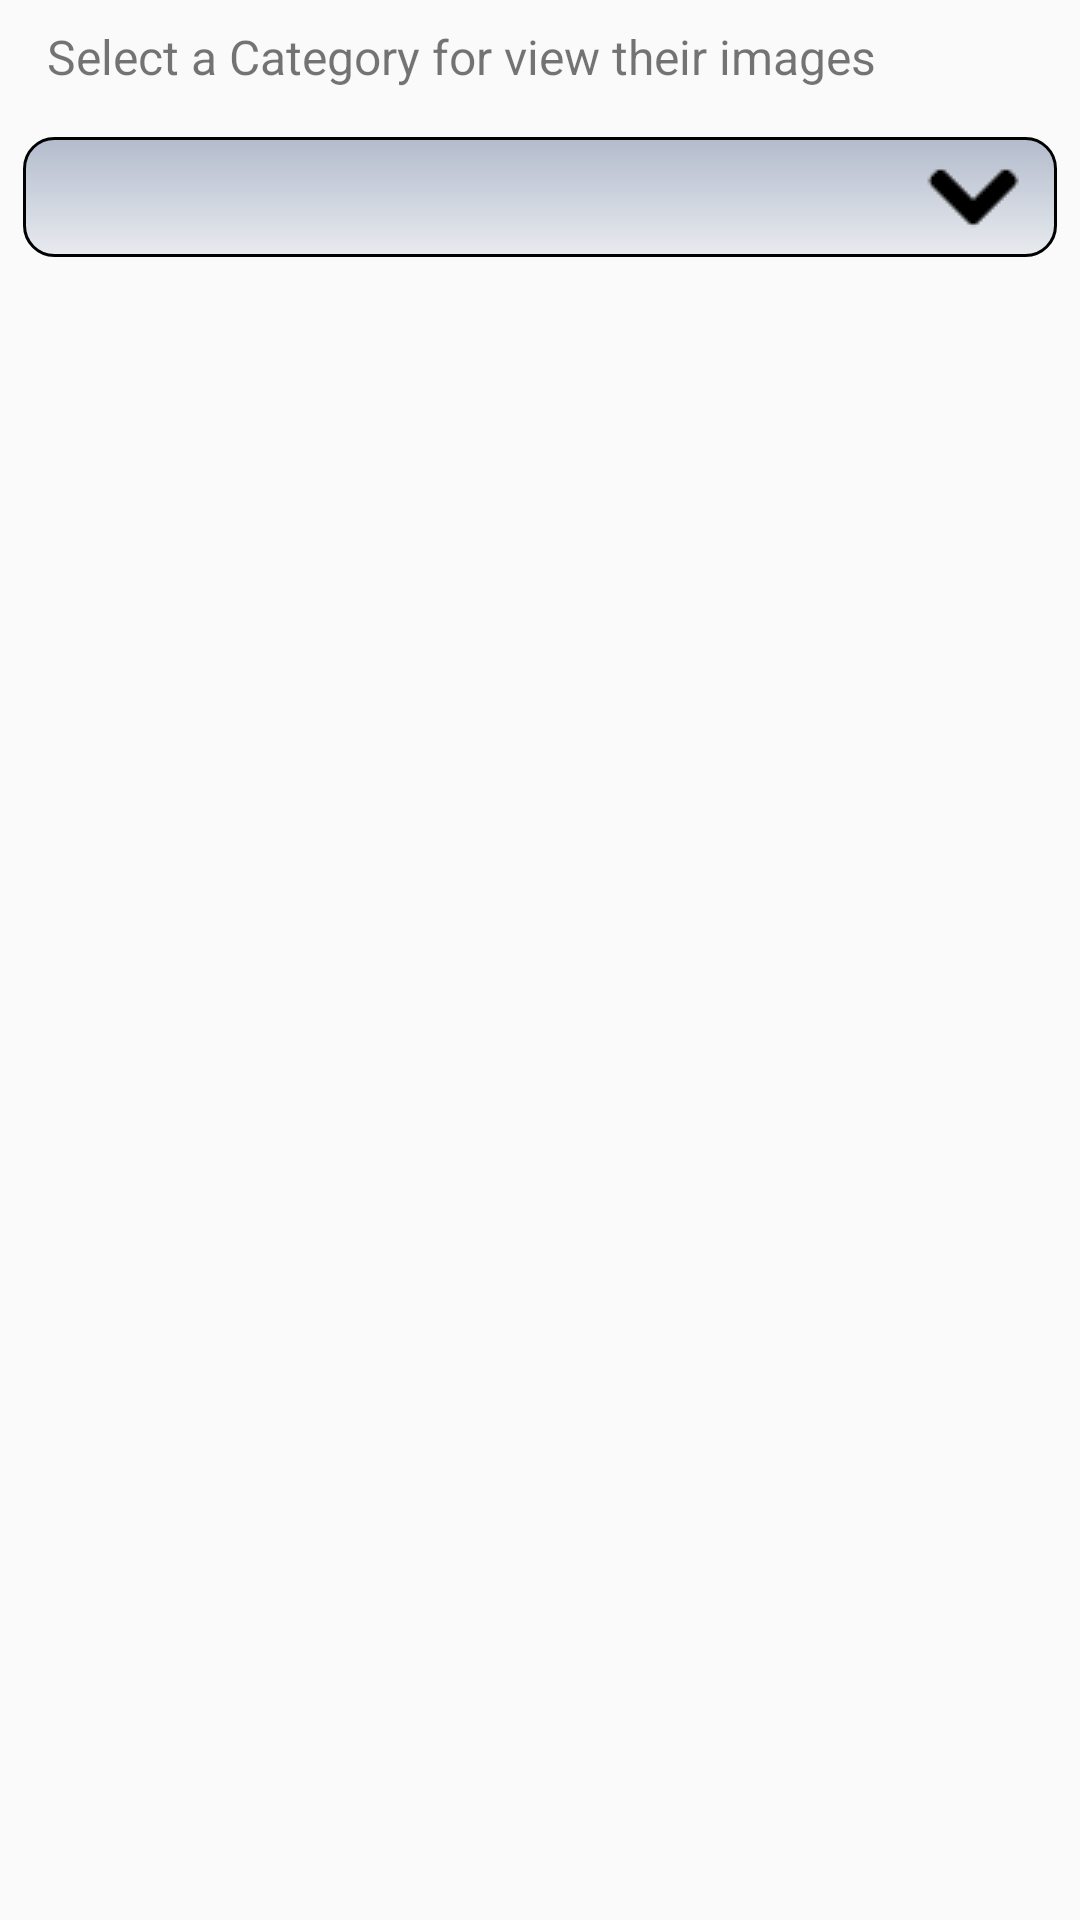

The Android layout XML behind this screen, and the referenced resources:
<!-- AndroidManifest.xml: application theme AppTheme -->
<!-- res/layout/activity_main.xml -->
<?xml version="1.0" encoding="utf-8"?>
<LinearLayout xmlns:android="http://schemas.android.com/apk/res/android"
    xmlns:tools="http://schemas.android.com/tools"
    android:layout_width="match_parent"
    android:layout_height="match_parent"
    android:orientation="vertical"
    android:padding="@dimen/activity_vertical_margin"
    tools:context="com.rubik.spinnersqlite.MainActivity">




    
    <TextView
        android:layout_width="match_parent"
        android:layout_height="wrap_content"
        android:text="@string/spinner"
        android:padding="8dp"
        android:textSize="16sp"
        android:gravity="left"
        android:layout_marginLeft="8dp"
        />

    
    <Spinner
        android:id="@+id/spinner"
        android:layout_width="fill_parent"
        android:layout_height="wrap_content"
        android:layout_margin="8dp"
        android:prompt="@string/prompt"
        android:spinnerMode="dropdown"
        android:drawSelectorOnTop="true"
        android:dropDownSelector="@color/dropDonwColor"
        style="@style/spinner_style"

        >

    </Spinner>

</LinearLayout>
<!-- resources referenced by this layout -->
<resources>
  <color name="backgroundSnipper">#C9BDBD</color>
  <color name="dropDonwColor"> #312424</color>
  <color name="popupBackground"> #FAEEEE </color>
  <string name="prompt">Select a Category</string>
  <string name="spinner">Select a Category for view their images</string>
  <style name="spinner_style">
          <item name="android:layout_width">match_parent</item>
          <item name="android:layout_height">wrap_content</item>
          <item name="android:background">@drawable/spinner_gradient</item>
          <item name="android:layout_margin">10dp</item>
          <item name="android:paddingLeft">8dp</item>
          <item name="android:paddingRight">20dp</item>
          <item name="android:paddingTop">5dp</item>
          <item name="android:paddingBottom">5dp</item>
          <item name="android:popupBackground">@color/popupBackground</item>
      </style>
  <style name="AppTheme" parent="Theme.AppCompat.Light.DarkActionBar">
          
          <item name="colorPrimary">@color/colorPrimary</item>
          <item name="colorPrimaryDark">@color/colorPrimaryDark</item>
          <item name="colorAccent">@color/colorAccent</item>
      </style>
  <!-- drawable spinner_gradient (drawable) -->
  <?xml version="1.0" encoding="utf-8"?>
  <selector xmlns:android="http://schemas.android.com/apk/res/android">
  
      <item>
          <layer-list>
              <item>
                  <shape>
                      <gradient
                          android:angle="90"
                          android:endColor="#B3BBCC"
                          android:startColor="#E8EBEF"
                          android:type="linear" />
  
                      <stroke
                          android:width="1dp"
                          android:color="#000000" />
  
                      <corners android:radius="10dp" />
                      <padding android:bottom="3dp" android:left="3dp" android:right="3dp" android:top="3dp" />
  
                  </shape>
              </item>
  
              <item>
                  <bitmap android:gravity="center_vertical|right" android:src="@drawable/spinner_arrow"  />
              </item>
  
          </layer-list>
      </item>
  
  </selector>
  <color name="colorPrimary">#3F51B5</color>
  <color name="colorPrimaryDark">#303F9F</color>
  <color name="colorAccent">#FF4081</color>
  <!-- drawable spinner_arrow: png bitmap (drawable, 1631 bytes) -->
</resources>
